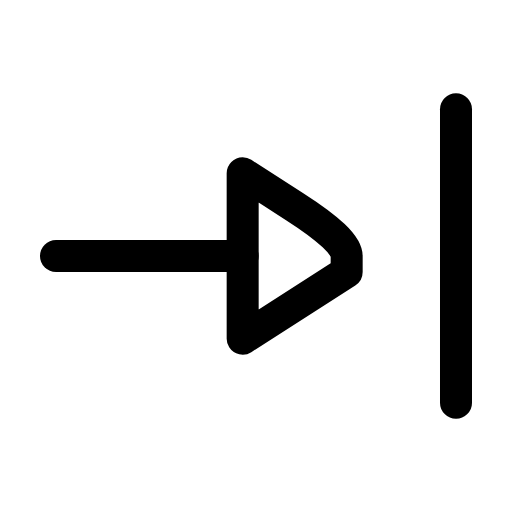
t = 0.00 s
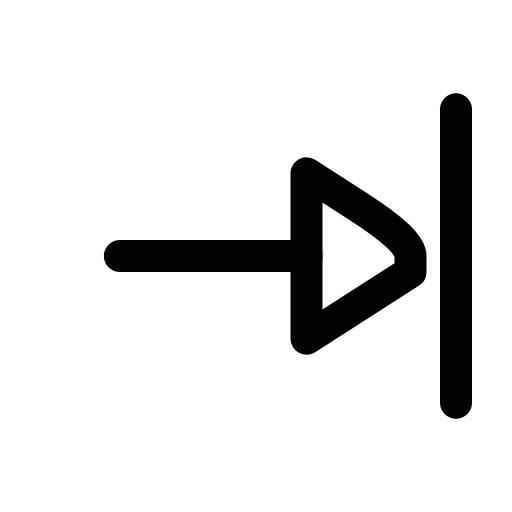
t = 0.21 s
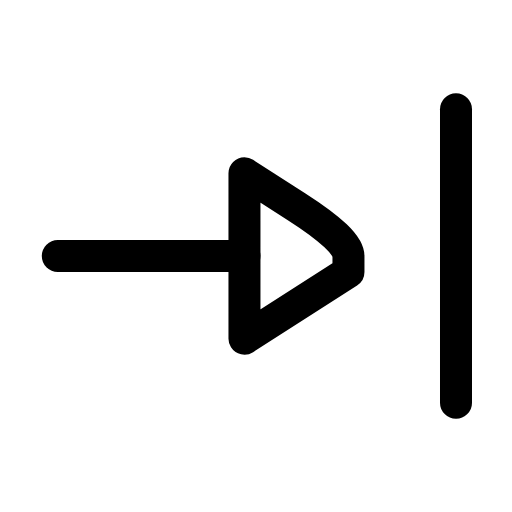
t = 0.42 s
t = 0.61 s: frame unchanged from t = 0.00 s, image omitted
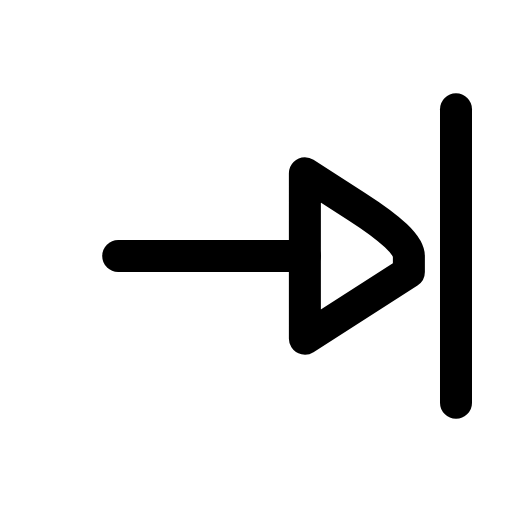
t = 0.84 s
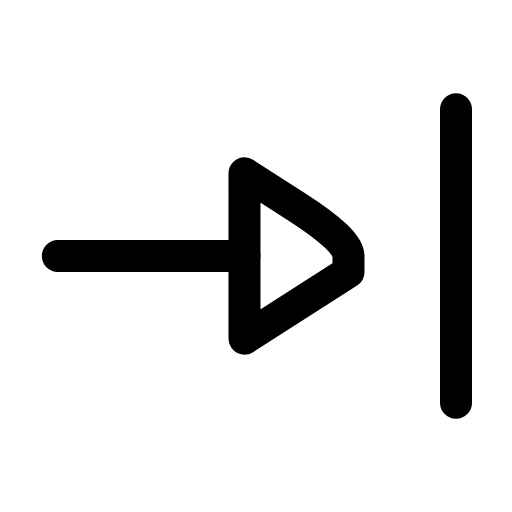
t = 1.03 s

The animated SVG that drew these frames (rendered in a browser with its animation timeline set to each time). Animation: 1 SMIL element (animateTransform=1); one cycle of 1.25 s, repeats indefinitely.

<svg xmlns="http://www.w3.org/2000/svg" width="24" height="24" viewBox="0 0 24 24" fill="none"><g transform="translate(-3 -3) scale(1.25)"><g><animateTransform attributeName="transform" type="translate" values="0 0;2.4 0;0 0;0 0;2.4 0;0 0;0 0" keyTimes="0;0.225;0.45;0.6;0.75;0.9;1" dur="1.25s" repeatCount="indefinite" calcMode="spline" keySplines="0.16 1 0.3 1;0.16 1 0.3 1;0.16 1 0.3 1;0.16 1 0.3 1;0.16 1 0.3 1;0.16 1 0.3 1"/><line stroke="currentColor" stroke-width="1.2" stroke-linecap="round" stroke-linejoin="round" fill="none" x1="4.5" y1="12" x2="11.5" y2="12"></line><path stroke="currentColor" stroke-width="1.2" stroke-linecap="round" stroke-linejoin="round" fill="none" d="M11.5 8.9L13.45 10.15Q15.4 11.4 15.4 12L15.4 12.6L11.5 15.1Z"></path></g><line stroke="currentColor" stroke-width="1.2" stroke-linecap="round" stroke-linejoin="round" fill="none" x1="19.5" y1="6.5" x2="19.5" y2="17.5"></line></g></svg>
